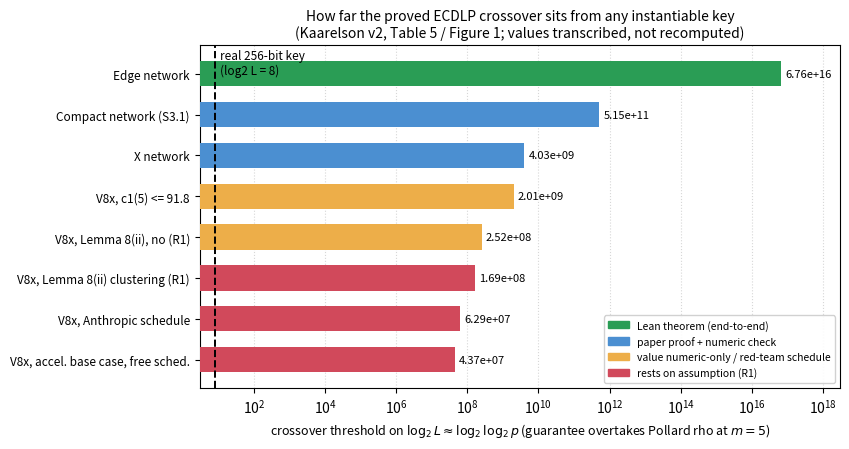

This figure's Python source:
#!/usr/bin/env python3
"""Plot the crossover thresholds recorded in Table 5 / Figure 1 of the
Kaarelson v2 preprint against a real 256-bit key. This lays out recorded
values only (no computation); see docs/leads/2026-11-18/fast-ecdlp-v2-assessment/REPORT.md.

Run: <scratch-venv>/bin/python crossover-thresholds.py
"""
import matplotlib
matplotlib.use("Agg")
matplotlib.rcParams["svg.fonttype"] = "none"  # keep SVG small (lesson L-5b42b657f746)
import matplotlib.pyplot as plt

# (label, threshold log2 L >=, status) — values transcribed from the paper's Table 5.
rows = [
    ("V8x, accel. base case, free sched.", 4.372e7, "needs (R1)"),
    ("V8x, Anthropic schedule", 6.292e7, "needs (R1)"),
    ("V8x, Lemma 8(ii) clustering (R1)", 1.693e8, "needs (R1)"),
    ("V8x, Lemma 8(ii), no (R1)", 2.52e8, "numeric/red-team"),
    ("V8x, c1(5) <= 91.8", 2.014e9, "numeric/red-team"),
    ("X network", 4.027e9, "paper + checked"),
    ("Compact network (S3.1)", 5.154e11, "paper + checked"),
    ("Edge network", 6.756e16, "Lean theorem"),
]
real_key = 8.0  # log2 L for a 256-bit key: p ~ 2^256, L = log2 p ~ 256, log2 L = 8

color = {
    "needs (R1)": "#d1495b",        # red: lowest thresholds, rest on assumption R1
    "numeric/red-team": "#edae49",  # amber: value numeric-only or schedule red-team checked
    "paper + checked": "#4b8fd1",   # blue: paper proof + numeric check
    "Lean theorem": "#2a9d55",      # green: end-to-end Lean
}

labels = [r[0] for r in rows]
vals = [r[1] for r in rows]
stats = [r[2] for r in rows]
y = range(len(rows))

fig, ax = plt.subplots(figsize=(8.6, 4.6))
ax.barh(list(y), vals, color=[color[s] for s in stats], height=0.62, zorder=3)
for yi, v in zip(y, vals):
    ax.text(v * 1.3, yi, f"{v:.3g}", va="center", ha="left", fontsize=8, zorder=4)

ax.axvline(real_key, color="black", ls="--", lw=1.4, zorder=5)
ax.text(real_key * 1.4, len(rows) - 0.4, "real 256-bit key\n(log2 L = 8)",
        fontsize=8.5, va="top", ha="left")

ax.set_xscale("log")
ax.set_xlim(3, 3e18)
ax.set_yticks(list(y))
ax.set_yticklabels(labels, fontsize=8.5)
ax.set_xlabel(r"crossover threshold on $\log_2 L \approx \log_2\log_2 p$ "
              r"(guarantee overtakes Pollard rho at $m=5$)", fontsize=9)
ax.set_title("How far the proved ECDLP crossover sits from any instantiable key\n"
             "(Kaarelson v2, Table 5 / Figure 1; values transcribed, not recomputed)",
             fontsize=10)
ax.grid(axis="x", ls=":", alpha=0.5, zorder=0)

handles = [plt.Rectangle((0, 0), 1, 1, color=c) for c in
           ["#2a9d55", "#4b8fd1", "#edae49", "#d1495b"]]
hl = ["Lean theorem (end-to-end)", "paper proof + numeric check",
      "value numeric-only / red-team schedule", "rests on assumption (R1)"]
ax.legend(handles, hl, fontsize=7.5, loc="lower right", framealpha=0.9)

fig.tight_layout()
fig.savefig("crossover-thresholds.svg")
print("wrote crossover-thresholds.svg")
